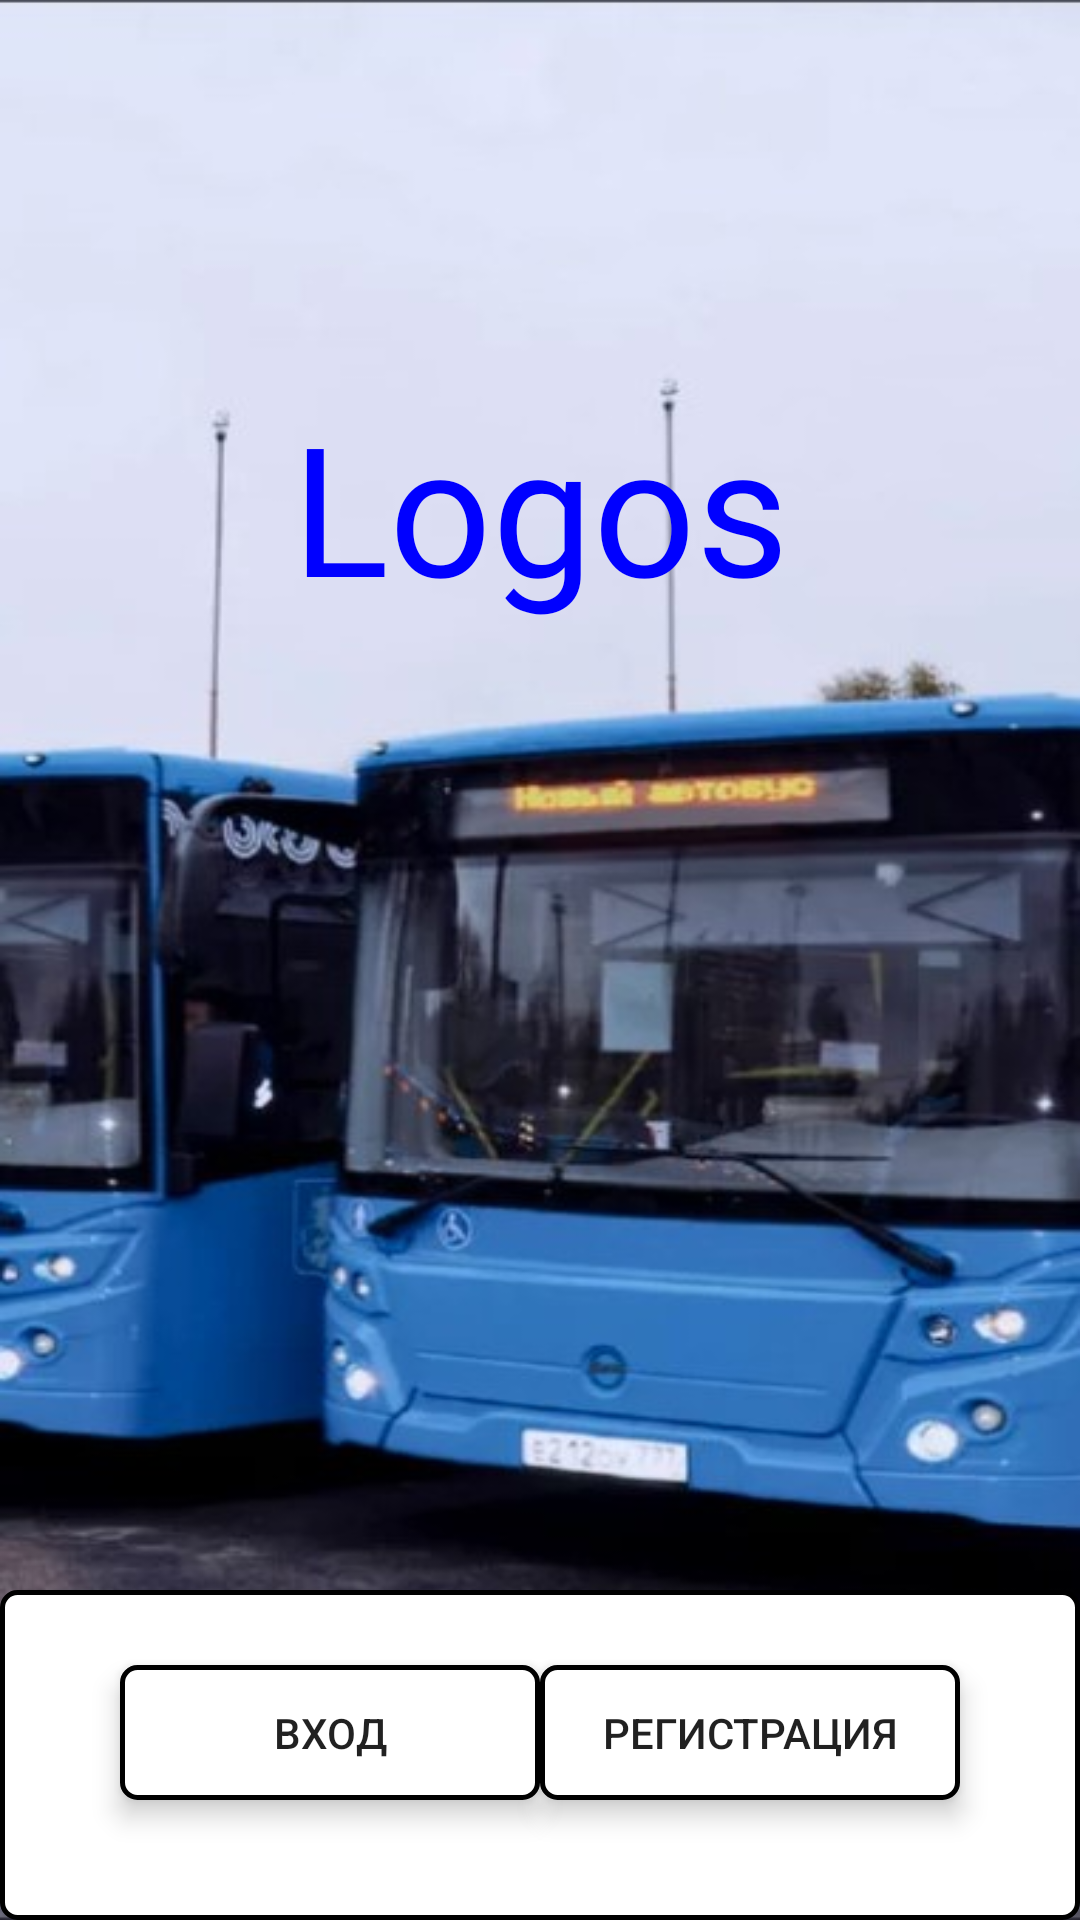

This screen was rendered from an Android layout file. Write that file and the resources it references.
<!-- AndroidManifest.xml: application theme AppTheme -->
<!-- res/layout/activity_main.xml -->
<?xml version="1.0" encoding="utf-8"?>
<androidx.constraintlayout.widget.ConstraintLayout xmlns:android="http://schemas.android.com/apk/res/android"
    xmlns:app="http://schemas.android.com/apk/res-auto"
    xmlns:tools="http://schemas.android.com/tools"
    android:layout_width="match_parent"
    android:layout_height="match_parent"
    android:background="@drawable/gaz1"
    android:layout_gravity="center"
    tools:context=".MainActivity">

    <TextView
        android:id="@+id/textView11"
        android:layout_width="wrap_content"
        android:layout_height="wrap_content"
        android:outlineAmbientShadowColor="@color/colorPrimaryDark"
        android:fontFamily="@font/comfortaa_regular"
        android:textColor="@color/colorPrimary"
        android:text="Logos"
        android:textSize="60sp"
        android:typeface="monospace"
        app:layout_constraintBottom_toBottomOf="parent"
        app:layout_constraintLeft_toLeftOf="parent"
        app:layout_constraintRight_toRightOf="parent"
        app:layout_constraintTop_toTopOf="parent"
        app:layout_constraintVertical_bias="0.23" />

    <Button
        android:id="@+id/buttonLogin"
        android:layout_width="140dp"
        android:layout_height="45dp"
        android:layout_marginStart="40dp"
        android:layout_marginLeft="40dp"
        android:layout_marginBottom="40dp"
        android:stateListAnimator="@null"
        android:translationZ="5dp"
        android:background="@drawable/custom_button"
        android:onClick="LoginPress"
        android:text="Вход"
        app:layout_constraintBottom_toBottomOf="parent"
        app:layout_constraintStart_toStartOf="parent" />

    <Button
        android:id="@+id/buttonReg"
        android:layout_width="140dp"
        android:layout_height="45dp"
        android:layout_marginEnd="40dp"
        android:layout_marginRight="40dp"
        android:layout_marginBottom="40dp"
        android:stateListAnimator="@null"
        android:translationZ="5dp"
        android:background="@drawable/custom_button"
        android:onClick="RegPress"
        android:text="Регистрация"
        app:layout_constraintBottom_toBottomOf="parent"
        app:layout_constraintEnd_toEndOf="parent" />

    <TextView
        android:id="@+id/textViewBackground"
        android:layout_width="match_parent"
        android:layout_height="110dp"
        android:background="@drawable/custom_button"
        app:layout_constraintBottom_toBottomOf="parent"
        app:layout_constraintEnd_toEndOf="parent"
        app:layout_constraintHorizontal_bias="0.0"
        app:layout_constraintStart_toStartOf="parent"
        app:layout_constraintTop_toTopOf="parent"
        app:layout_constraintVertical_bias="1.0" />

</androidx.constraintlayout.widget.ConstraintLayout>
<!-- resources referenced by this layout -->
<resources>
  <color name="colorPrimary">#0000ff</color>
  <color name="colorPrimaryDark">#0000ff</color>
  <!-- drawable custom_button (drawable) -->
  <?xml version="1.0" encoding="utf-8"?>
      <shape xmlns:android="http://schemas.android.com/apk/res/android"
          android:shape="rectangle">
          <corners android:radius="5dp"></corners>
          <solid android:color="#FFFFFF"></solid>
          <stroke android:width="5px" android:color="#000000" />
      </shape>
  <!-- drawable gaz1: jpg bitmap (drawable, 49048 bytes) -->
  <style name="AppTheme" parent="Theme.AppCompat.DayNight.NoActionBar">
          
          <item name="colorPrimary">@color/colorPrimary</item>
          <item name="colorPrimaryDark">@color/colorPrimaryDark</item>
          <item name="colorAccent">@color/colorAccent</item>
  
          <item name="android:windowContentOverlay">@null</item>
          <item name="android:windowNoTitle">true</item>
      </style>
  <color name="colorAccent">#03DAC5</color>
</resources>
